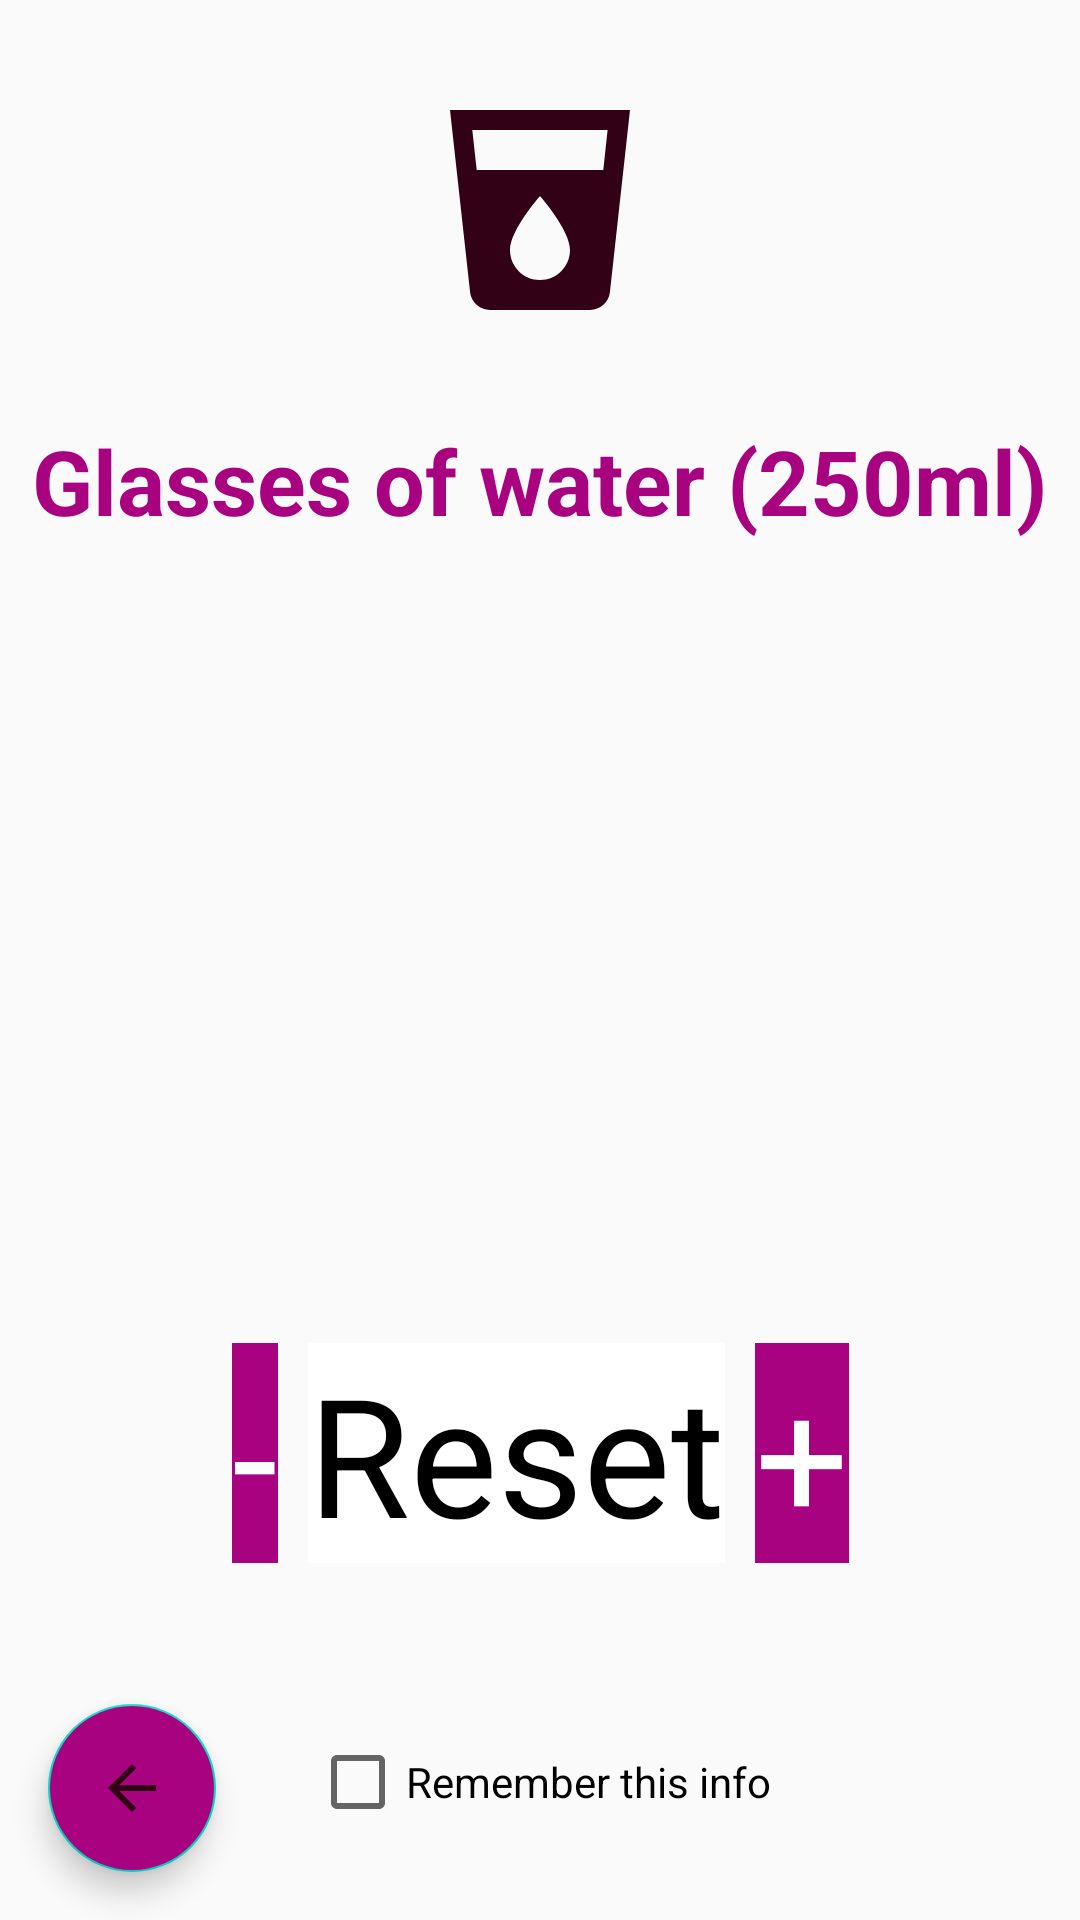

This screen was rendered from an Android layout file. Write that file and the resources it references.
<!-- AndroidManifest.xml: application theme AppTheme -->
<!-- res/layout/fragment_water.xml -->
<?xml version="1.0" encoding="utf-8"?>
<androidx.constraintlayout.widget.ConstraintLayout xmlns:android="http://schemas.android.com/apk/res/android"
    xmlns:tools="http://schemas.android.com/tools"
    android:layout_width="match_parent"
    android:layout_height="match_parent"
    xmlns:app="http://schemas.android.com/apk/res-auto"
    tools:context=".Fragments.WaterFragment">

    <ImageView
        android:id="@+id/image_water"
        android:layout_marginTop="20dp"
        android:layout_width="80dp"
        android:layout_height="100dp"
        android:adjustViewBounds="true"
        android:src="@drawable/water_icon"
        app:layout_constraintEnd_toEndOf="parent"
        app:layout_constraintStart_toStartOf="parent"
        app:layout_constraintTop_toTopOf="parent"/>

    <TextView
        android:id="@+id/tv_water_title"
        android:layout_width="wrap_content"
        android:layout_height="wrap_content"
        android:layout_marginTop="20dp"
        android:text="@string/glasses_of_water_250ml"
        android:textColor="@color/lila"
        android:textSize="30sp"
        android:textStyle="bold"
        app:layout_constraintStart_toStartOf="parent"
        app:layout_constraintEnd_toEndOf="parent"
        app:layout_constraintTop_toBottomOf="@id/image_water" />

    <TextView
        android:id="@+id/tv_counter"
        android:layout_width="wrap_content"
        android:layout_height="wrap_content"
        android:layout_marginTop="68dp"
        android:textColor="@color/black"
        android:textSize="150sp"
        app:layout_constraintEnd_toEndOf="parent"
        app:layout_constraintHorizontal_bias="0.495"
        app:layout_constraintStart_toStartOf="parent"
        app:layout_constraintTop_toBottomOf="@id/tv_water_title" />

    <LinearLayout
        android:id="@+id/linearLayout1"
        android:layout_width="wrap_content"
        android:layout_height="wrap_content"
        android:layout_marginBottom="170dp"
        android:orientation="horizontal"
        app:layout_constraintTop_toBottomOf="@id/tv_counter"
        app:layout_constraintEnd_toEndOf="parent"
        app:layout_constraintStart_toStartOf="parent">

        <Button
            android:id="@+id/minus_bt"
            android:layout_width="wrap_content"
            android:layout_height="wrap_content"
            android:text="@string/minus"
            android:textSize="55sp"
            android:background="@color/lila"
            android:textColor="@color/white"/>

        <Button
            android:id="@+id/reset_bt"
            android:layout_width="wrap_content"
            android:layout_height="wrap_content"
            android:text="@string/reset"
            android:textSize="55sp"
            android:background="@color/white"
            android:textColor="@color/black"
            android:layout_marginRight="10dp"
            android:layout_marginLeft="10dp"/>

        <Button
            android:id="@+id/plus_bt"
            android:layout_width="wrap_content"
            android:layout_height="wrap_content"
            android:text="@string/plus"
            android:textSize="55sp"
            android:background="@color/lila"
            android:textColor="@color/white"/>


    </LinearLayout>

    <com.google.android.material.floatingactionbutton.FloatingActionButton
        android:id="@+id/fab_back_lv"
        android:layout_width="wrap_content"
        android:layout_height="wrap_content"
        android:layout_gravity="bottom|end"
        android:layout_marginBottom="30dp"
        android:layout_margin="@dimen/fab_margin"
        android:backgroundTint="@color/lila"
        app:layout_constraintBottom_toBottomOf="parent"
        app:layout_constraintStart_toStartOf="parent"
        app:srcCompat="@drawable/backtohome" />

    <CheckBox
        android:layout_marginTop="5dp"
        android:text="@string/prof_info"
        android:layout_width="wrap_content"
        android:layout_height="wrap_content"
        android:id="@+id/checkbox_prof2"
        android:layout_marginBottom="30dp"
        app:layout_constraintEnd_toEndOf="parent"
        app:layout_constraintStart_toStartOf="parent"
        app:layout_constraintBottom_toBottomOf="parent"/>

</androidx.constraintlayout.widget.ConstraintLayout>
<!-- resources referenced by this layout -->
<resources>
  <color name="black">#000000</color>
  <color name="lila">#A80280</color>
  <color name="white">#ffffff</color>
  <dimen name="fab_margin">16dp</dimen>
  <!-- drawable backtohome (drawable) -->
  <vector android:height="24dp" android:tint="#320115"
      android:viewportHeight="24" android:viewportWidth="24"
      android:width="24dp" xmlns:android="http://schemas.android.com/apk/res/android">
      <path android:fillColor="@android:color/white" android:pathData="M20,11H7.83l5.59,-5.59L12,4l-8,8 8,8 1.41,-1.41L7.83,13H20v-2z"/>
  </vector>
  <!-- drawable water_icon (drawable) -->
  <vector android:height="24dp" android:tint="#320115"
      android:viewportHeight="24" android:viewportWidth="24"
      android:width="24dp" xmlns:android="http://schemas.android.com/apk/res/android">
      <path android:fillColor="@android:color/white" android:pathData="M3,2l2.01,18.23C5.13,21.23 5.97,22 7,22h10c1.03,0 1.87,-0.77 1.99,-1.77L21,2L3,2zM12,19c-1.66,0 -3,-1.34 -3,-3 0,-2 3,-5.4 3,-5.4s3,3.4 3,5.4c0,1.66 -1.34,3 -3,3zM18.33,8L5.67,8l-0.44,-4h13.53l-0.43,4z"/>
  </vector>
  <string name="glasses_of_water_250ml">Glasses of water (250ml)</string>
  <string name="minus">-</string>
  <string name="plus">+</string>
  <string name="prof_info">Remember this info</string>
  <string name="reset">Reset</string>
  <style name="AppTheme" parent="Theme.AppCompat.Light.DarkActionBar">
          
          <item name="colorPrimary">@color/colorPrimary</item>
          <item name="colorPrimaryDark">@color/colorPrimaryDark</item>
          <item name="colorAccent">@color/colorAccent</item>
          <item name="windowActionBar">false</item>
          <item name="windowNoTitle">true</item>
          <item name="android:buttonStyle">@style/ButtonStyle</item>
      </style>
  <color name="colorPrimary">#6200EE</color>
  <color name="colorPrimaryDark">#3700B3</color>
  <color name="colorAccent">#03DAC5</color>
  <style name="ButtonStyle" parent="android:style/Widget.Button">
          <item name="android:textColor">@color/white</item>
          <item name="android:textSize">20dp</item>
          <item name="android:background">@color/lila</item>
          <item name="android:textAllCaps">false</item>
      </style>
</resources>
